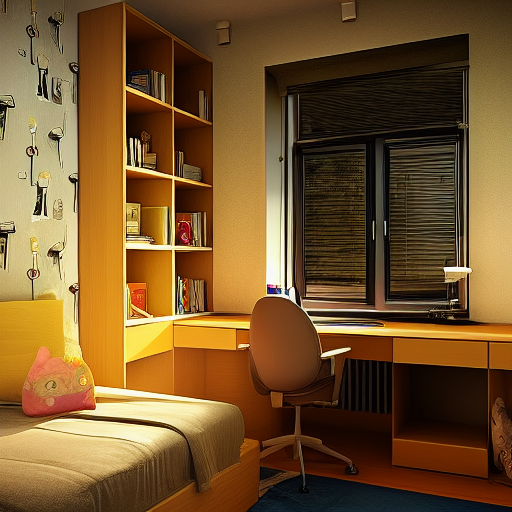
Generation parameters embedded in this image by AUTOMATIC1111 Stable Diffusion web UI or a fork of it (Forge, ...) (PNG 'parameters' text chunk):
room
Steps: 30, Sampler: Euler a, CFG scale: 9, Seed: 1003170673, Size: 512x512, Model hash: 6ce0161689, Model: v1-5-pruned-emaonly, ControlNet: "preprocessor: canny, model: control_sd15_canny [fef5e48e], weight: 1, starting/ending: (0, 1), resize mode: Crop and Resize, pixel perfect: False, control mode: Balanced, preprocessor params: (512, 5, 140)", Version: v1.3.2